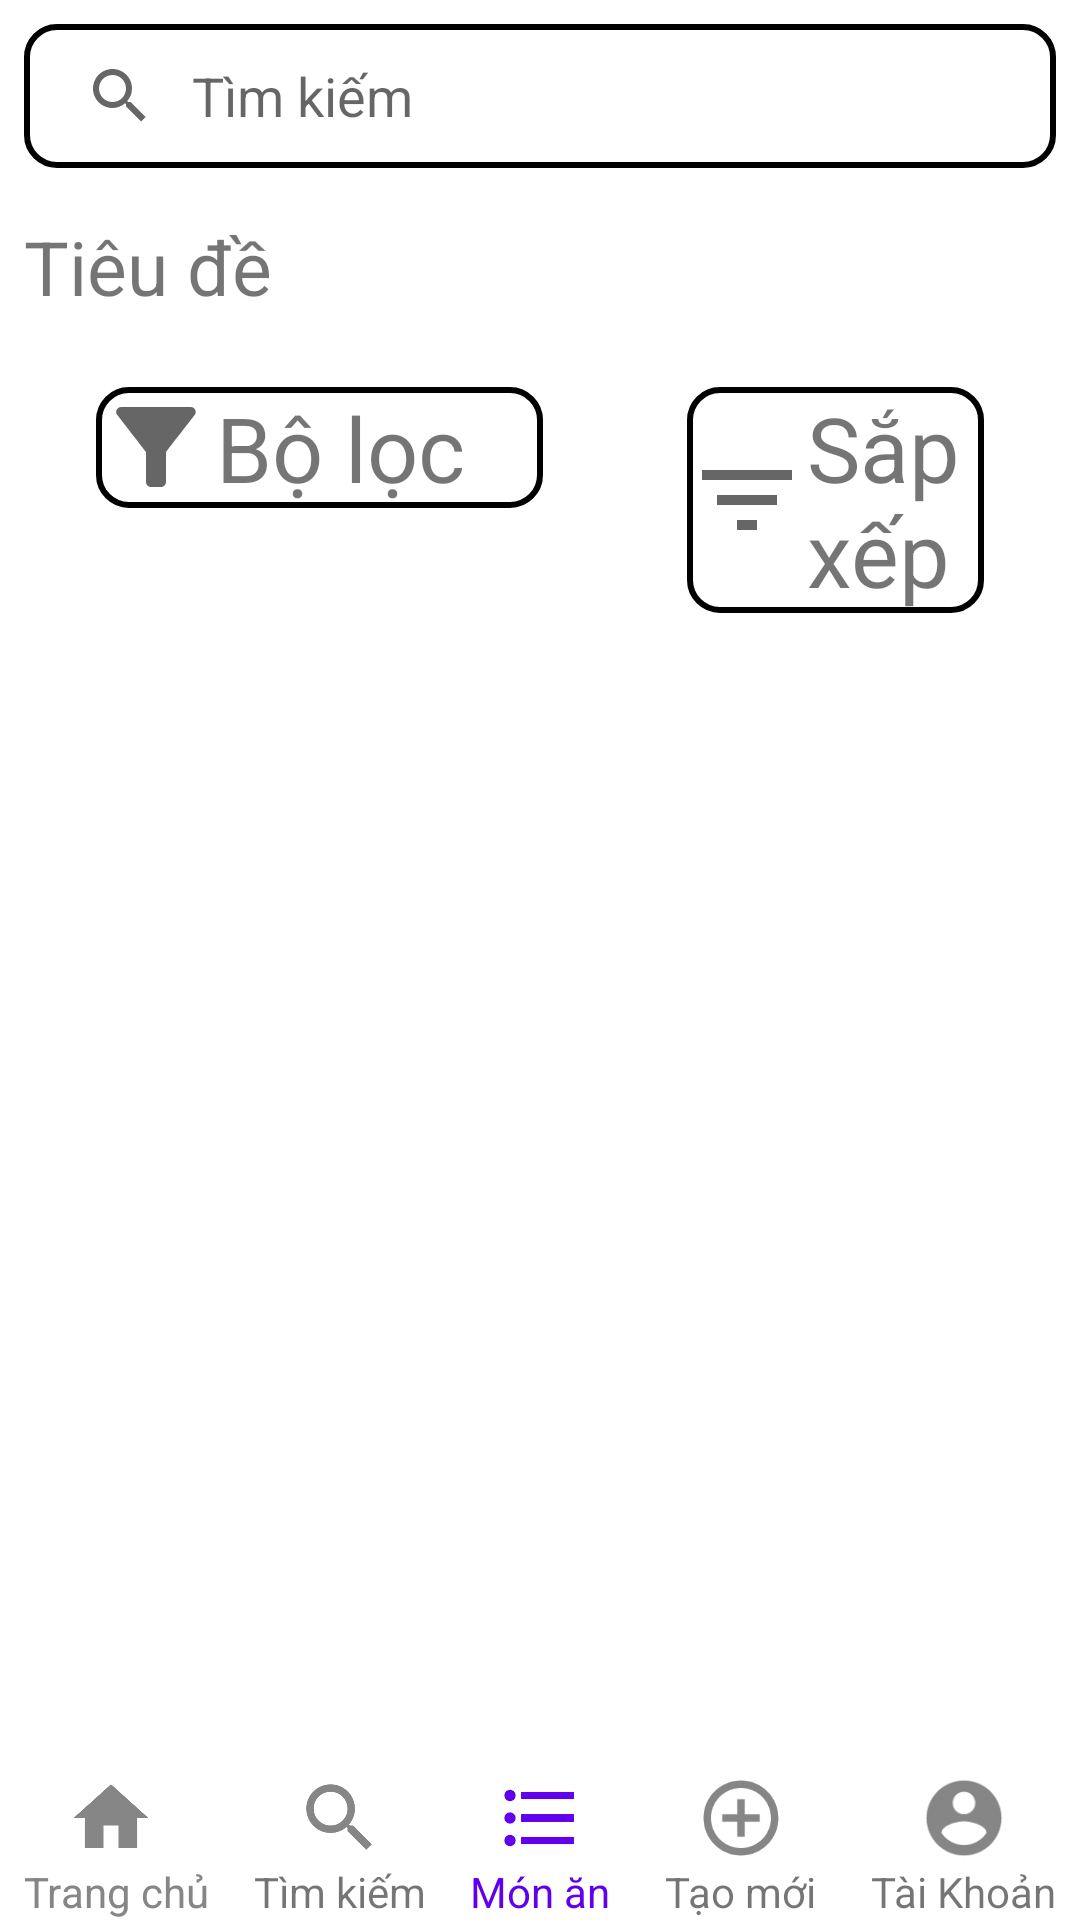

Android layout source for this screen:
<!-- AndroidManifest.xml: application theme Theme.CongThucNauAn -->
<!-- res/layout/activity_mon_an.xml -->
<?xml version="1.0" encoding="utf-8"?>
<androidx.constraintlayout.widget.ConstraintLayout xmlns:android="http://schemas.android.com/apk/res/android"
    xmlns:app="http://schemas.android.com/apk/res-auto"
    xmlns:tools="http://schemas.android.com/tools"
    android:layout_width="match_parent"
    android:layout_height="match_parent">

    <androidx.constraintlayout.widget.ConstraintLayout
        android:layout_width="match_parent"
        android:layout_height="0dp"
        app:layout_constraintBottom_toTopOf="@+id/bottomNavigation"
        app:layout_constraintEnd_toEndOf="parent"
        app:layout_constraintStart_toStartOf="parent"
        app:layout_constraintTop_toTopOf="parent">


        <androidx.constraintlayout.widget.Guideline
            android:id="@+id/guideline4"
            android:layout_width="wrap_content"
            android:layout_height="wrap_content"
            android:orientation="vertical"
            app:layout_constraintGuide_begin="205dp" />

        <androidx.recyclerview.widget.RecyclerView
            android:id="@+id/recyclerview"
            android:layout_width="0dp"
            android:layout_height="0dp"
            android:layout_marginTop="16dp"
            android:layout_marginBottom="16dp"
            app:layout_constraintBottom_toBottomOf="parent"
            app:layout_constraintEnd_toEndOf="@+id/searchView"
            app:layout_constraintStart_toStartOf="@+id/textView2"
            app:layout_constraintTop_toBottomOf="@+id/textView_boloc" />

        <SearchView
            android:id="@+id/searchView"
            android:layout_width="0dp"
            android:layout_height="wrap_content"
            android:layout_marginStart="8dp"
            android:layout_marginTop="8dp"
            android:layout_marginEnd="8dp"

            android:background="@drawable/duongvien_goctron"
            android:iconifiedByDefault="false"
            android:queryHint="Tìm kiếm"
            app:layout_constraintEnd_toEndOf="parent"
            app:layout_constraintHorizontal_bias="0.492"
            app:layout_constraintStart_toStartOf="parent"
            app:layout_constraintTop_toTopOf="parent" />

        <TextView
            android:id="@+id/textView2"
            android:layout_width="91dp"
            android:layout_height="33dp"
            android:layout_marginTop="16dp"
            android:text="Tiêu đề"
            android:textSize="25sp"
            app:layout_constraintStart_toStartOf="@+id/searchView"
            app:layout_constraintTop_toBottomOf="@+id/searchView" />

        <TextView
            android:id="@+id/textView_boloc"
            android:layout_width="0dp"
            android:layout_height="wrap_content"
            android:layout_marginStart="24dp"
            android:layout_marginTop="24dp"
            android:layout_marginEnd="24dp"
            android:background="@drawable/duongvien_goctron"
            android:drawableLeft="@drawable/ic_baseline_filter_alt_24"
            android:onClick="test"
            android:text="Bộ lọc"
            android:textSize="30sp"
            app:layout_constraintEnd_toStartOf="@+id/guideline4"
            app:layout_constraintHorizontal_bias="0.0"
            app:layout_constraintStart_toStartOf="@+id/searchView"
            app:layout_constraintTop_toBottomOf="@+id/textView2" />

        <TextView
            android:id="@+id/textView_sapxep"
            android:layout_width="0dp"
            android:layout_height="wrap_content"
            android:layout_marginStart="24dp"
            android:layout_marginEnd="24dp"
            android:background="@drawable/duongvien_goctron"
            android:drawableLeft="@drawable/ic_outline_filter_list_24"
            android:text="Sắp xếp"
            android:textSize="30sp"
            app:layout_constraintEnd_toEndOf="@+id/searchView"
            app:layout_constraintStart_toStartOf="@+id/guideline4"
            app:layout_constraintTop_toTopOf="@+id/textView_boloc" />


    </androidx.constraintlayout.widget.ConstraintLayout>

    <androidx.constraintlayout.widget.ConstraintLayout
        android:id="@+id/bottomNavigation"
        android:layout_width="match_parent"
        android:layout_height="wrap_content"
        android:background="@color/white"
        app:layout_constraintBottom_toBottomOf="parent"
        app:layout_constraintEnd_toEndOf="parent"
        app:layout_constraintStart_toStartOf="parent">

        <ImageView
            android:id="@+id/ic_Home"
            android:layout_width="30dp"
            android:layout_height="30dp"
            app:layout_constraintBottom_toTopOf="@+id/textView23"
            app:layout_constraintEnd_toEndOf="@+id/textView23"
            app:layout_constraintHorizontal_bias="0.444"
            app:layout_constraintStart_toStartOf="@+id/textView23"
            app:srcCompat="@drawable/ic_baseline_home_40" />

        <ImageView
            android:id="@+id/ic_Search"
            android:layout_width="30dp"
            android:layout_height="30dp"
            android:onClick="itemNavClick"
            app:layout_constraintBottom_toTopOf="@+id/textView24"
            app:layout_constraintEnd_toEndOf="@+id/textView24"
            app:layout_constraintStart_toStartOf="@+id/textView24"
            app:srcCompat="@drawable/ic_baseline_tim_kiem_40" />

        <ImageView
            android:id="@+id/ic_MonAn"
            android:layout_width="30dp"
            android:layout_height="30dp"
            android:onClick="itemNavClick"
            app:layout_constraintBottom_toTopOf="@+id/textView25"
            app:layout_constraintEnd_toEndOf="parent"
            app:layout_constraintStart_toStartOf="parent"
            app:srcCompat="@drawable/ic_baseline_mon_an_active_40" />

        <ImageView
            android:id="@+id/ic_Create"
            android:layout_width="30dp"
            android:layout_height="30dp"
            android:onClick="itemNavClick"
            app:layout_constraintBottom_toTopOf="@+id/textView26"
            app:layout_constraintEnd_toEndOf="@+id/textView26"
            app:layout_constraintStart_toStartOf="@+id/textView26"
            app:srcCompat="@drawable/ic_baseline_tao_cong_thuc_40" />

        <ImageView
            android:id="@+id/ic_Account"
            android:layout_width="30dp"
            android:layout_height="30dp"
            android:onClick="itemNavClick"
            app:layout_constraintBottom_toTopOf="@+id/textView27"
            app:layout_constraintEnd_toEndOf="@+id/textView27"
            app:layout_constraintStart_toStartOf="@+id/textView27"
            app:srcCompat="@drawable/ic_baseline_tai_khoan_40" />

        <TextView
            android:id="@+id/textView23"
            android:layout_width="wrap_content"
            android:layout_height="wrap_content"
            android:layout_marginStart="8dp"
            android:text="@string/nav_Home"
            android:textColor="@color/text_nomal"
            app:layout_constraintBottom_toBottomOf="parent"
            app:layout_constraintStart_toStartOf="parent" />

        <TextView
            android:id="@+id/textView24"
            android:layout_width="wrap_content"
            android:layout_height="wrap_content"
            android:text="@string/nav_TimKiem"
            app:layout_constraintEnd_toStartOf="@+id/textView25"
            app:layout_constraintStart_toEndOf="@+id/textView23"
            app:layout_constraintTop_toTopOf="@+id/textView23" />

        <TextView
            android:id="@+id/textView25"
            android:layout_width="wrap_content"
            android:layout_height="wrap_content"
            android:text="@string/nav_MonAn"
            android:textColor="@color/blue_primary_active"
            app:layout_constraintEnd_toEndOf="parent"
            app:layout_constraintStart_toStartOf="parent"
            app:layout_constraintTop_toTopOf="@+id/textView24" />

        <TextView
            android:id="@+id/textView26"
            android:layout_width="wrap_content"
            android:layout_height="wrap_content"
            android:text="@string/nav_TaoCongThuc"
            app:layout_constraintEnd_toStartOf="@+id/textView27"
            app:layout_constraintStart_toEndOf="@+id/textView25"
            app:layout_constraintTop_toTopOf="@+id/textView25" />

        <TextView
            android:id="@+id/textView27"
            android:layout_width="wrap_content"
            android:layout_height="wrap_content"
            android:layout_marginEnd="8dp"
            android:text="@string/nav_taikhoan"
            app:layout_constraintBottom_toBottomOf="parent"
            app:layout_constraintEnd_toEndOf="parent"
            app:layout_constraintTop_toTopOf="@+id/textView26" />
    </androidx.constraintlayout.widget.ConstraintLayout>

</androidx.constraintlayout.widget.ConstraintLayout>
<!-- resources referenced by this layout -->
<resources>
  <color name="blue_primary_active">#6200EE</color>
  <color name="text_nomal">#868686</color>
  <color name="white">#FFFFFFFF</color>
  <!-- drawable duongvien_goctron (drawable-anydpi) -->
  <?xml version="1.0" encoding="utf-8"?>
  <shape xmlns:android="http://schemas.android.com/apk/res/android"
      android:shape="rectangle">
      <corners
          android:radius="10dp" >
      </corners>
  
      <stroke
          android:color="@color/black"
          android:width="2dp"
          ></stroke>
  </shape>
  <!-- drawable ic_baseline_filter_alt_24 (drawable-anydpi) -->
  <vector android:height="40dp" android:tint="#666666"
      android:viewportHeight="24" android:viewportWidth="24"
      android:width="40dp" xmlns:android="http://schemas.android.com/apk/res/android">
      <path android:fillColor="@android:color/white" android:pathData="M4.25,5.61C6.27,8.2 10,13 10,13v6c0,0.55 0.45,1 1,1h2c0.55,0 1,-0.45 1,-1v-6c0,0 3.72,-4.8 5.74,-7.39C20.25,4.95 19.78,4 18.95,4H5.04C4.21,4 3.74,4.95 4.25,5.61z"/>
  </vector>
  <!-- drawable ic_baseline_home_40 (drawable) -->
  <vector android:height="40dp" android:tint="#868686"
      android:viewportHeight="24" android:viewportWidth="24"
      android:width="40dp" xmlns:android="http://schemas.android.com/apk/res/android">
      <path android:fillColor="@android:color/white" android:pathData="M10,20v-6h4v6h5v-8h3L12,3 2,12h3v8z"/>
  </vector>
  <!-- drawable ic_baseline_tai_khoan_40 (drawable) -->
  <vector android:height="40dp" android:tint="#868686"
      android:viewportHeight="24" android:viewportWidth="24"
      android:width="40dp" xmlns:android="http://schemas.android.com/apk/res/android">
      <path android:fillColor="@android:color/white" android:pathData="M12,2C6.48,2 2,6.48 2,12s4.48,10 10,10 10,-4.48 10,-10S17.52,2 12,2zM12,5c1.66,0 3,1.34 3,3s-1.34,3 -3,3 -3,-1.34 -3,-3 1.34,-3 3,-3zM12,19.2c-2.5,0 -4.71,-1.28 -6,-3.22 0.03,-1.99 4,-3.08 6,-3.08 1.99,0 5.97,1.09 6,3.08 -1.29,1.94 -3.5,3.22 -6,3.22z"/>
  </vector>
  <!-- drawable ic_baseline_tao_cong_thuc_40 (drawable) -->
  <vector android:height="40dp" android:tint="#868686"
      android:viewportHeight="24" android:viewportWidth="24"
      android:width="40dp" xmlns:android="http://schemas.android.com/apk/res/android">
      <path android:fillColor="@android:color/white" android:pathData="M13,7h-2v4L7,11v2h4v4h2v-4h4v-2h-4L13,7zM12,2C6.48,2 2,6.48 2,12s4.48,10 10,10 10,-4.48 10,-10S17.52,2 12,2zM12,20c-4.41,0 -8,-3.59 -8,-8s3.59,-8 8,-8 8,3.59 8,8 -3.59,8 -8,8z"/>
  </vector>
  <!-- drawable ic_baseline_tim_kiem_40 (drawable) -->
  <vector android:height="40dp" android:tint="#868686"
      android:viewportHeight="24" android:viewportWidth="24"
      android:width="40dp" xmlns:android="http://schemas.android.com/apk/res/android">
      <path android:fillColor="@android:color/white" android:pathData="M15.5,14h-0.79l-0.28,-0.27C15.41,12.59 16,11.11 16,9.5 16,5.91 13.09,3 9.5,3S3,5.91 3,9.5 5.91,16 9.5,16c1.61,0 3.09,-0.59 4.23,-1.57l0.27,0.28v0.79l5,4.99L20.49,19l-4.99,-5zM9.5,14C7.01,14 5,11.99 5,9.5S7.01,5 9.5,5 14,7.01 14,9.5 11.99,14 9.5,14z"/>
  </vector>
  <!-- drawable ic_outline_filter_list_24 (drawable-anydpi) -->
  <vector android:height="40dp" android:tint="#666666"
      android:viewportHeight="24" android:viewportWidth="24"
      android:width="40dp" xmlns:android="http://schemas.android.com/apk/res/android">
      <path android:fillColor="@android:color/white" android:pathData="M10,18h4v-2h-4v2zM3,6v2h18L21,6L3,6zM6,13h12v-2L6,11v2z"/>
  </vector>
  <string name="nav_Home">Trang chủ</string>
  <string name="nav_MonAn">Món ăn</string>
  <string name="nav_TaoCongThuc">Tạo mới</string>
  <string name="nav_TimKiem">Tìm kiếm</string>
  <string name="nav_taikhoan">Tài Khoản</string>
  <color name="black">#FF000000</color>
  <color name="purple_500">#FF6200EE</color>
  <color name="purple_700">#FF3700B3</color>
  <color name="teal_200">#FF03DAC5</color>
  <color name="teal_700">#FF018786</color>
</resources>
